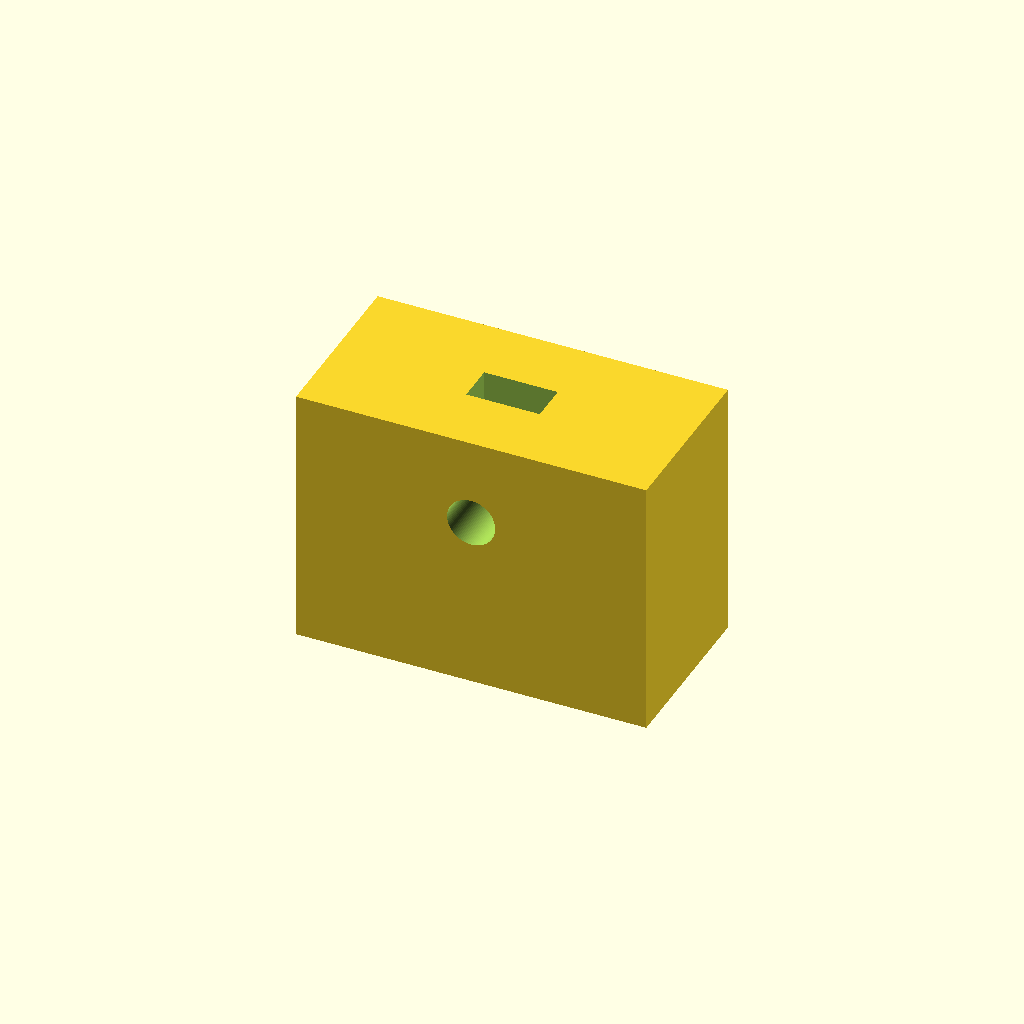
Cell 1 — every parameter at its default value.
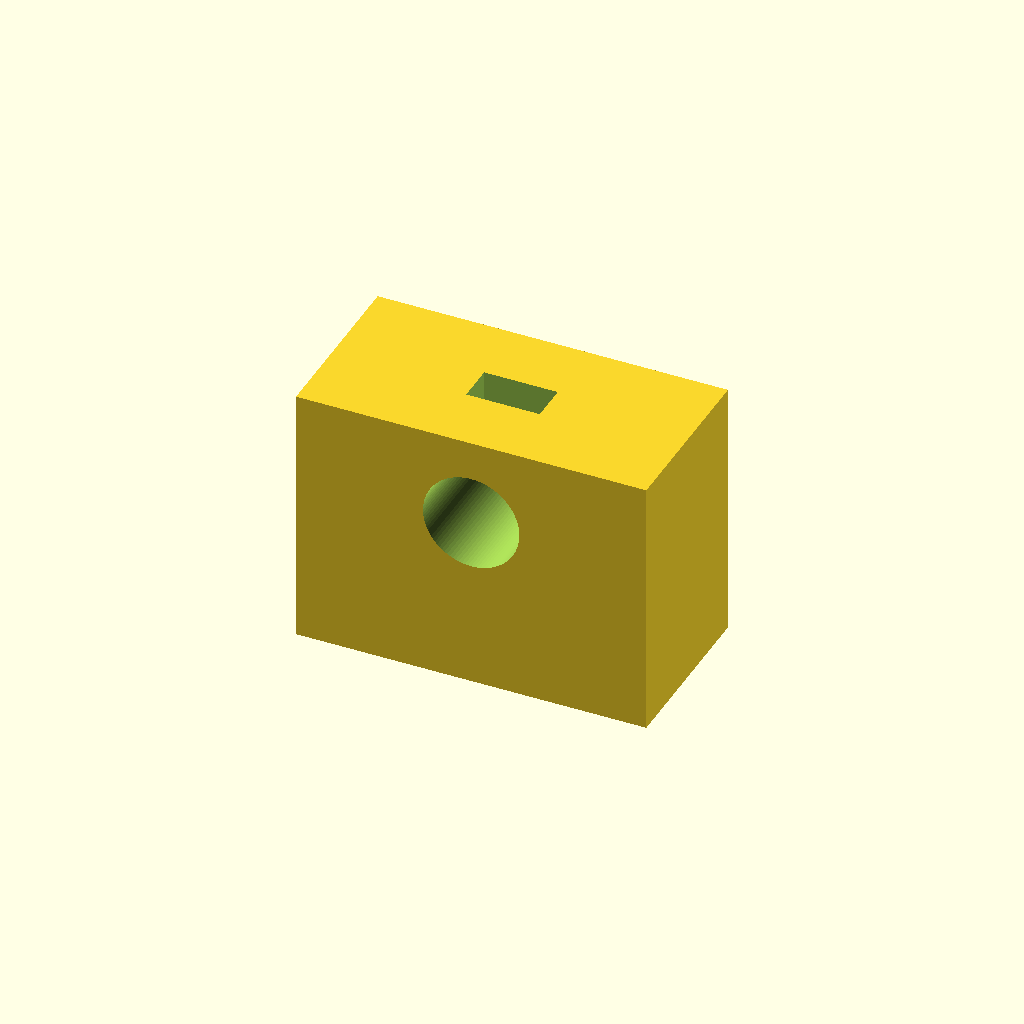
Cell 2: the same model with bolt_hole_diameter = 11.
All cells are drawn from one camera (rotation 55°, 0°, 25°, orthographic, colour scheme Cornfield), so only the parameter changes between them.
Source of the model, prompts/v0.2/reference/t5-002.scad:
// Nut-trap bracket: horizontal M5 clearance hole, hex pocket for an M5 nut
// with a drop-in slot from the top. Plain round hole (reference, no DfAM).
$fn = 96;
bolt_hole_diameter = 5.5;
nut_across_flats = 8.4;
nut_pocket_thickness = 4.4;
axis_z = 20;
difference() {
    translate([-20, -10, 0]) cube([40, 20, 30]);
    translate([0, 0, axis_z]) rotate([90, 0, 0]) cylinder(d = bolt_hole_diameter, h = 22, center = true);
    // hex pocket, flats vertical so the 8.4 mm across-flats runs along X
    translate([0, 0, axis_z]) rotate([90, 0, 0]) rotate([0, 0, 30])
        cylinder(d = nut_across_flats / cos(30), h = nut_pocket_thickness, center = true, $fn = 6);
    translate([-nut_across_flats / 2, -nut_pocket_thickness / 2, axis_z]) cube([nut_across_flats, nut_pocket_thickness, 11]);
}
Parameter table extracted from the source (name, type, default, range or options):
bolt_hole_diameter: number, default 5.5
nut_across_flats: number, default 8.4
nut_pocket_thickness: number, default 4.4
axis_z: number, default 20
